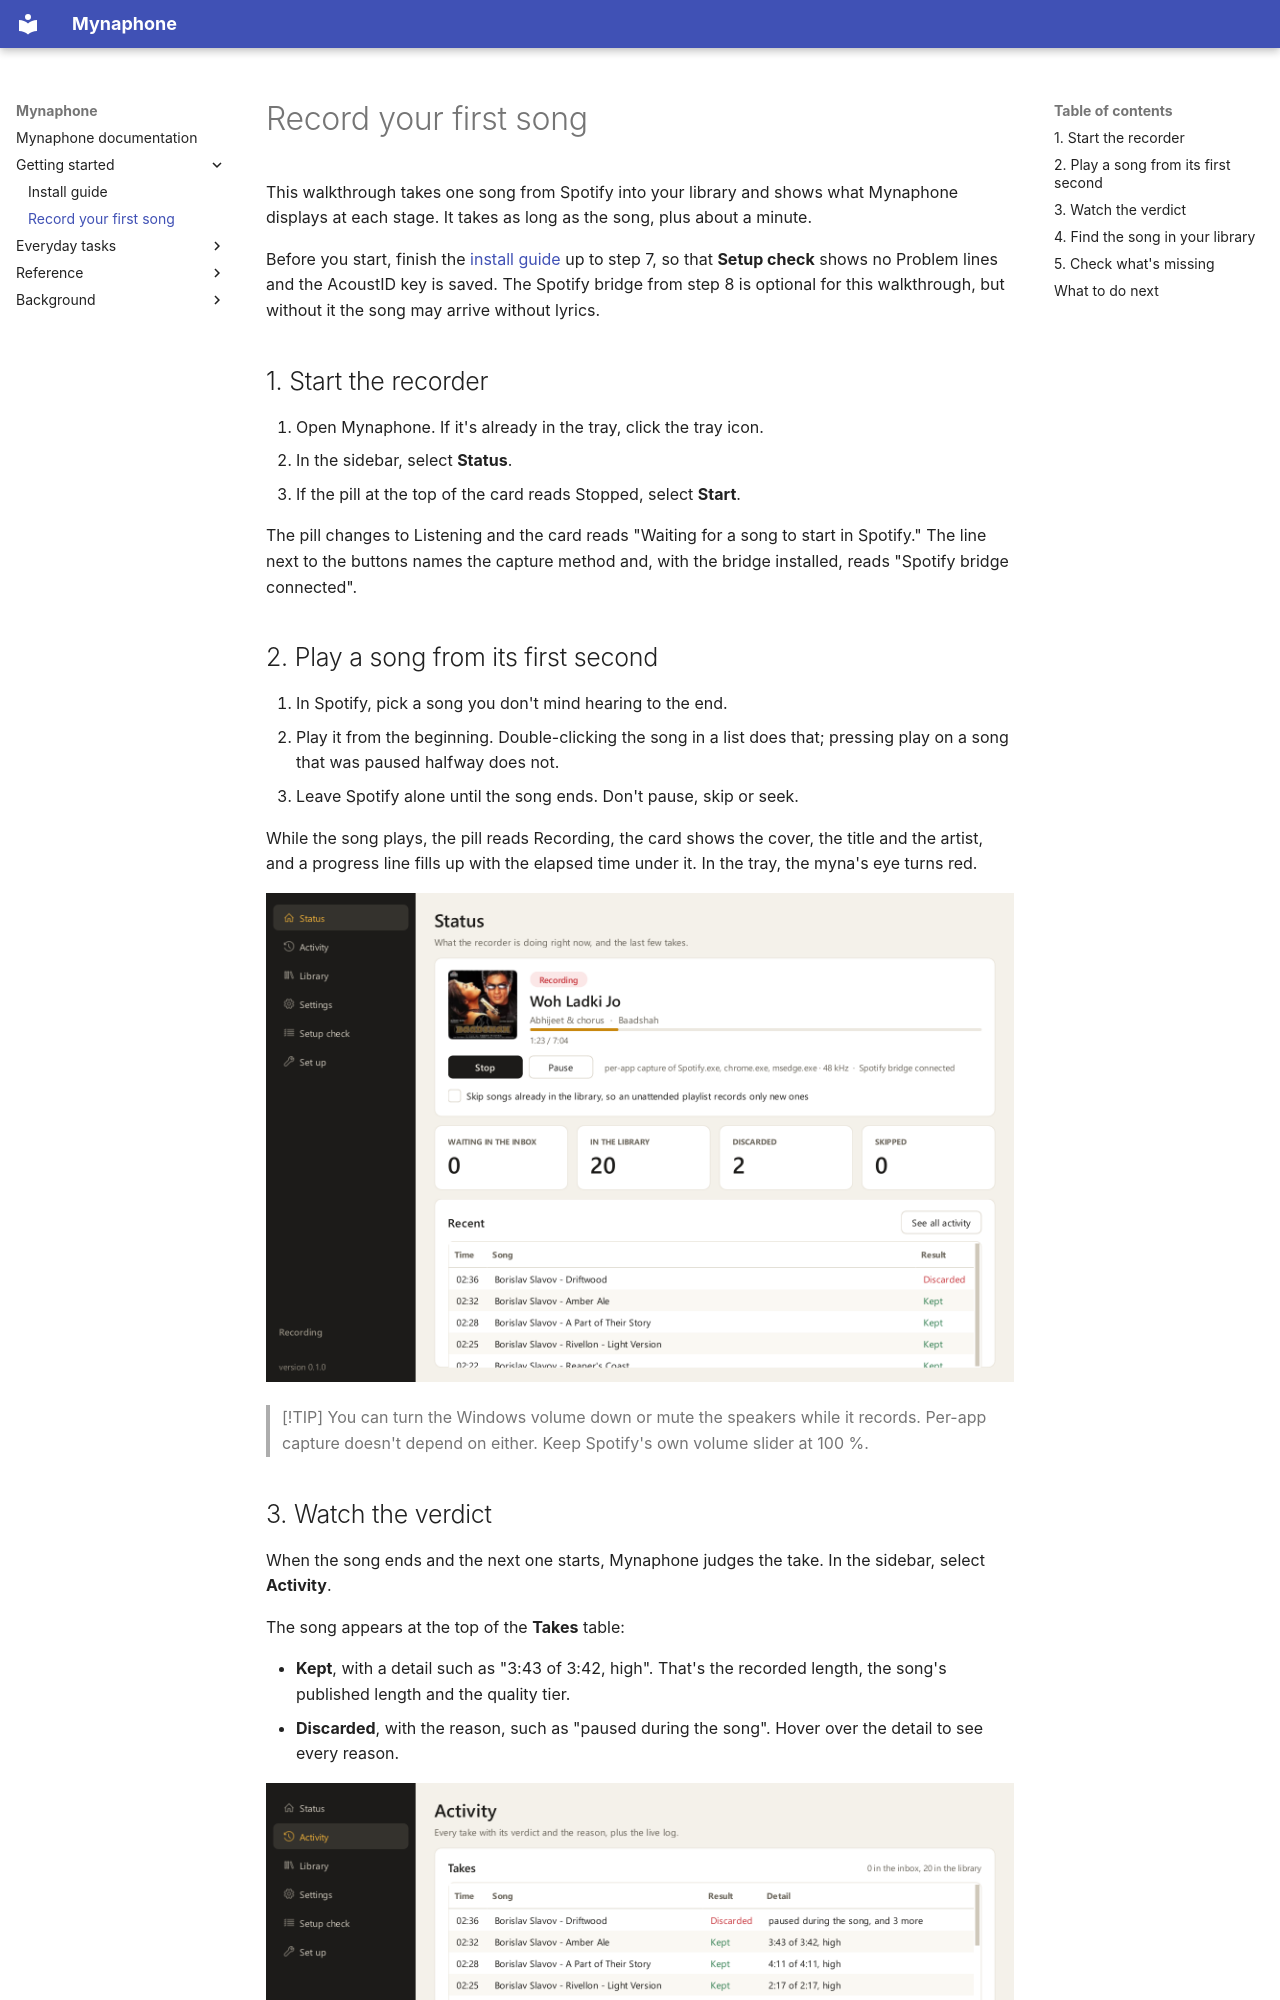

repository: SalmanRavoof/mynaphone · page: first-song/index.html · generator: mkdocs

# Record your first song

This walkthrough takes one song from Spotify into your library and shows what Mynaphone displays at
each stage. It takes as long as the song, plus about a minute.

Before you start, finish the [install guide](install.md) up to step 7, so that **Setup check** shows
no Problem lines and the AcoustID key is saved. The Spotify bridge from step 8 is optional for this
walkthrough, but without it the song may arrive without lyrics.

## 1. Start the recorder

1. Open Mynaphone. If it's already in the tray, click the tray icon.
2. In the sidebar, select **Status**.
3. If the pill at the top of the card reads Stopped, select **Start**.

The pill changes to Listening and the card reads "Waiting for a song to start in Spotify." The line
next to the buttons names the capture method and, with the bridge installed, reads "Spotify bridge
connected".

## 2. Play a song from its first second

1. In Spotify, pick a song you don't mind hearing to the end.
2. Play it from the beginning. Double-clicking the song in a list does that; pressing play on a song
   that was paused halfway does not.
3. Leave Spotify alone until the song ends. Don't pause, skip or seek.

While the song plays, the pill reads Recording, the card shows the cover, the title and the artist,
and a progress line fills up with the elapsed time under it. In the tray, the myna's eye turns red.

![The Status page while a song records, with its cover, the Recording pill and the progress line](images/status.png)

> [!TIP]
> You can turn the Windows volume down or mute the speakers while it records. Per-app capture
> doesn't depend on either. Keep Spotify's own volume slider at 100 %.
